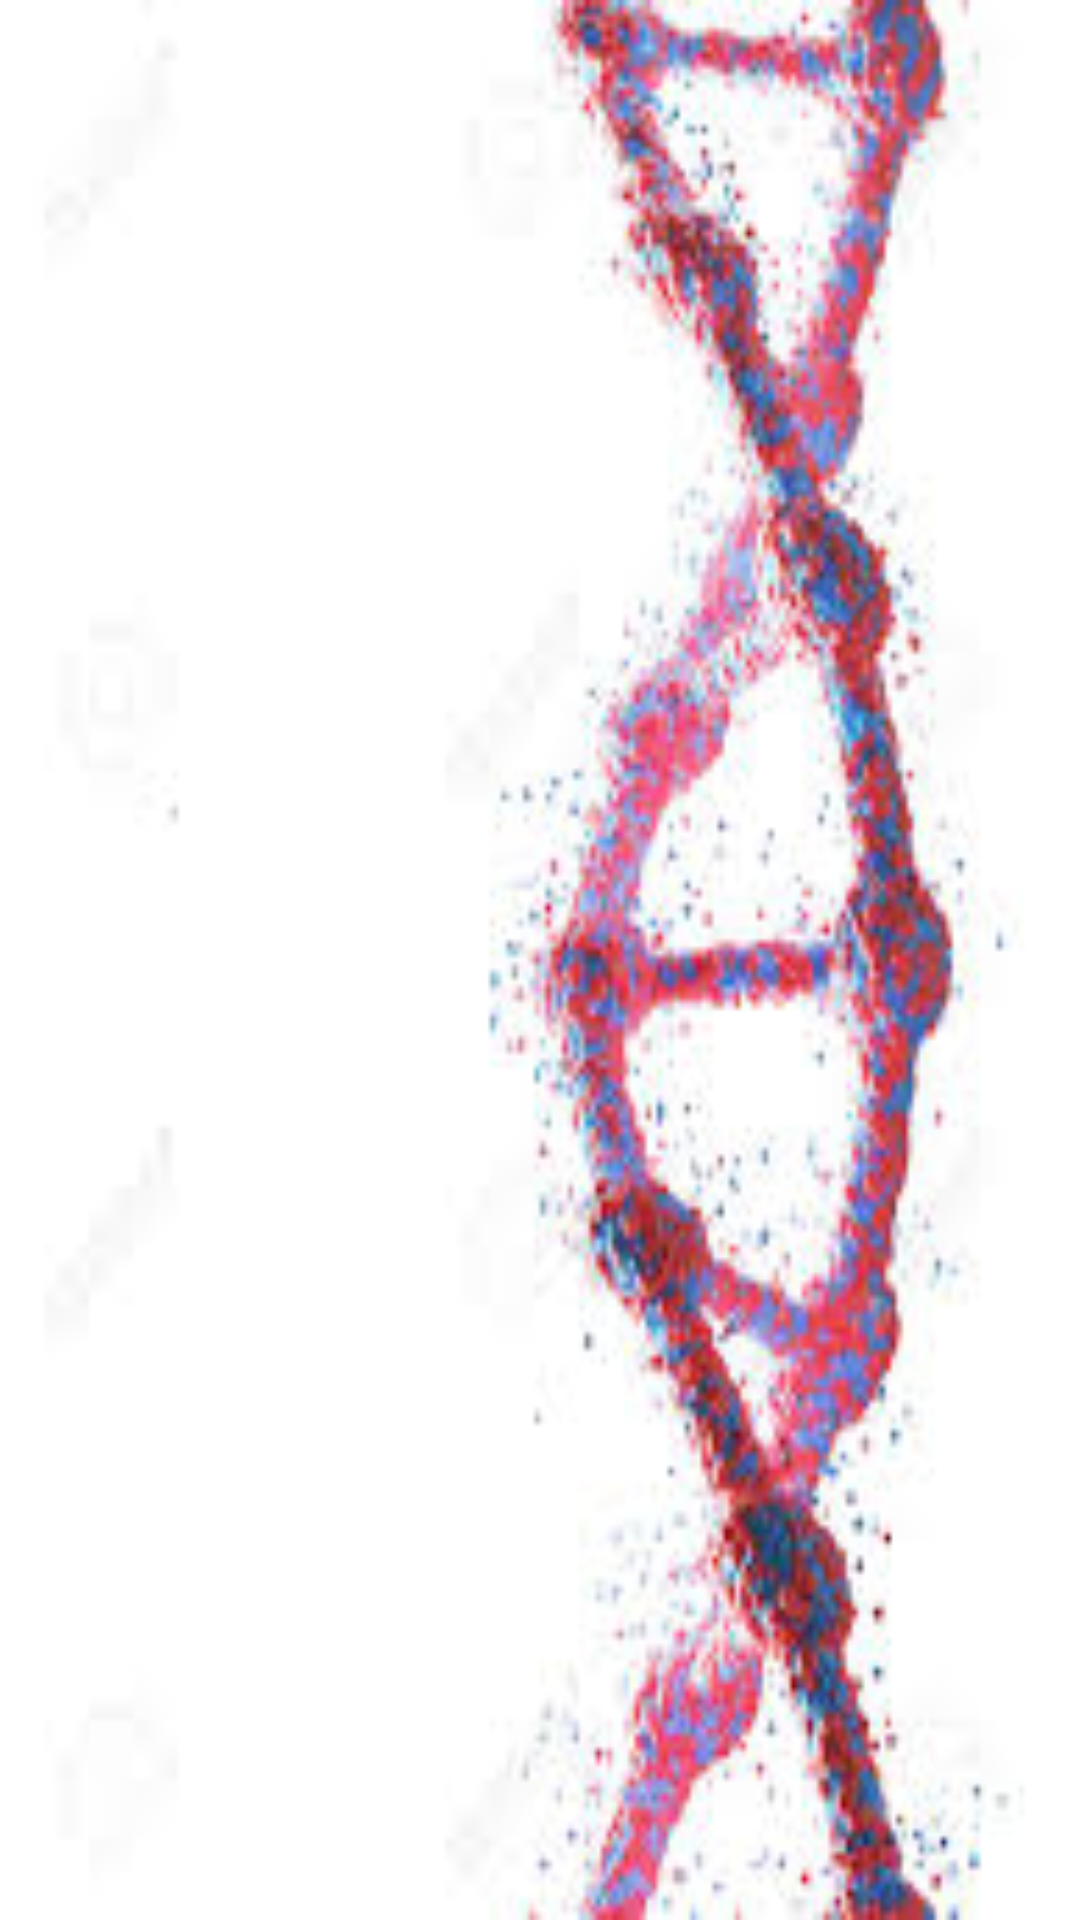

Android layout source for this screen:
<!-- AndroidManifest.xml: application theme Theme.H5170062_KadirEnesIslerFinal -->
<!-- res/layout/activity_splash_ekrani.xml -->
<?xml version="1.0" encoding="utf-8"?>
<androidx.constraintlayout.widget.ConstraintLayout xmlns:android="http://schemas.android.com/apk/res/android"
    xmlns:app="http://schemas.android.com/apk/res-auto"
    xmlns:tools="http://schemas.android.com/tools"
    android:layout_width="match_parent"
    android:layout_height="match_parent"
    android:background="@drawable/arka"
    tools:context=".activities.SplashEkrani">

    <ImageView
        android:id="@+id/imageView"
        android:layout_width="@dimen/logo_genislik"
        android:layout_height="@dimen/logo_yukseklik"
        android:layout_marginTop="@dimen/margin_52"
        app:layout_constraintEnd_toEndOf="parent"
        app:layout_constraintHorizontal_bias="0.086"
        app:layout_constraintStart_toStartOf="parent"
        app:layout_constraintTop_toTopOf="parent"
        app:srcCompat="@drawable/logo" />
</androidx.constraintlayout.widget.ConstraintLayout>
<!-- resources referenced by this layout -->
<resources>
  <dimen name="logo_genislik">196dp</dimen>
  <dimen name="logo_yukseklik">185dp</dimen>
  <dimen name="margin_52">52dp</dimen>
  <!-- drawable arka: jpeg bitmap (drawable, 10922 bytes) -->
  <style name="Theme.H5170062_KadirEnesIslerFinal" parent="Theme.MaterialComponents.DayNight.DarkActionBar">
          
          <item name="colorPrimary">@color/purple_500</item>
          <item name="colorPrimaryVariant">@color/purple_700</item>
          <item name="colorOnPrimary">@color/white</item>
          
          <item name="colorSecondary">@color/teal_200</item>
          <item name="colorSecondaryVariant">@color/teal_700</item>
          <item name="colorOnSecondary">@color/black</item>
          
          <item name="android:statusBarColor" tools:targetApi="l">?attr/colorPrimaryVariant</item>
          
      </style>
  <color name="purple_500">#FF6200EE</color>
  <color name="purple_700">#FF3700B3</color>
  <color name="white">#FFFFFFFF</color>
  <color name="teal_200">#FF03DAC5</color>
  <color name="teal_700">#FF018786</color>
  <color name="black">#FF000000</color>
</resources>
